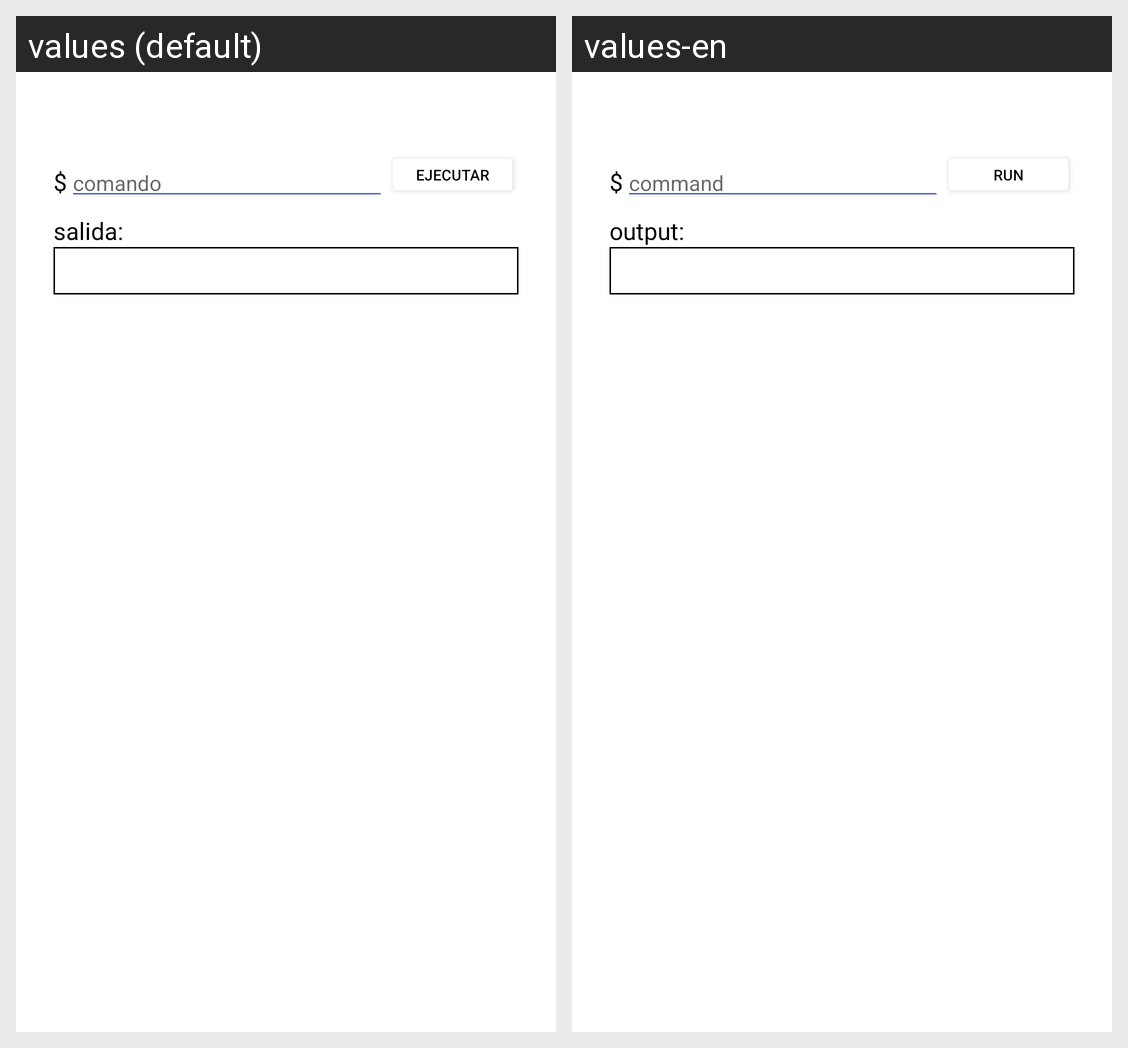

This grid shows one Android layout under two languages. Give, for every string resource on the screen, its name, the default text and each shown locale's text.
Android screen res/layout/fragment_terminal.xml rendered under 2 locales, left to right: values (default), values-en. Device: Nexus 5 (rendered at 1080×1920; each locale shown at half size, 540×960, under a caption strip naming it); theme Theme.MyConnect.
Strings drawn on this screen, with the default value and each locale's value (text and hints the layout hard-codes, and strings that could not be matched under every locale, appear in the picture but are not listed):

command_no_dots
  values: comando
  values-en: command

run
  values: ejecutar
  values-en: run

output
  values: salida:
  values-en: output:
